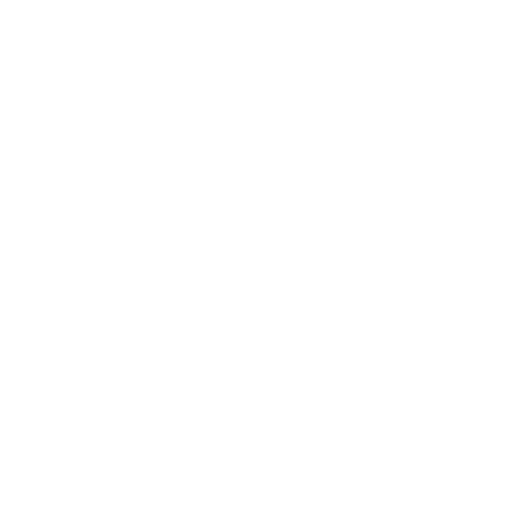
t = 0.00 s
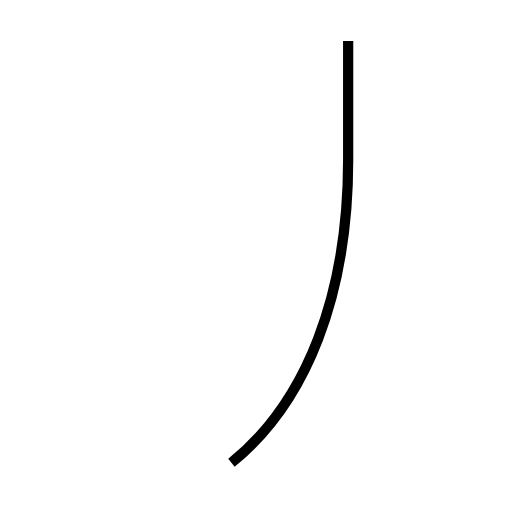
t = 1.33 s
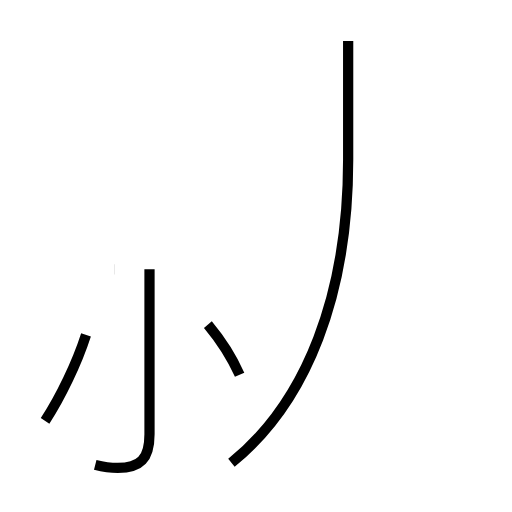
t = 2.49 s
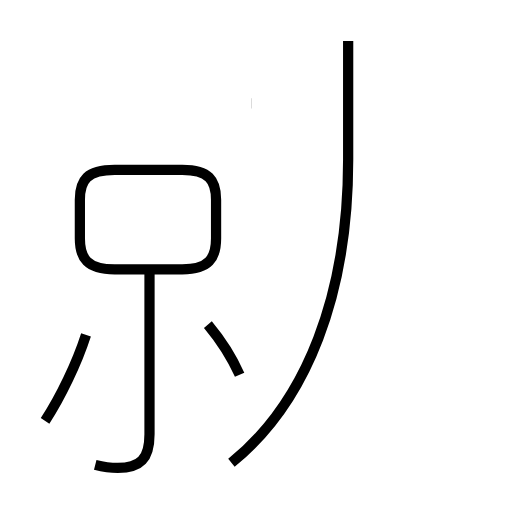
t = 3.74 s
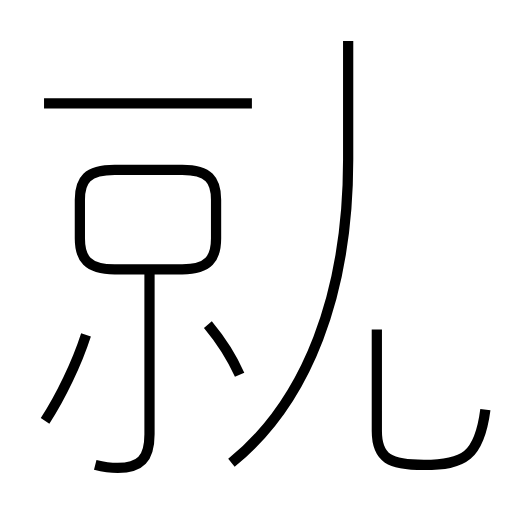
t = 5.13 s
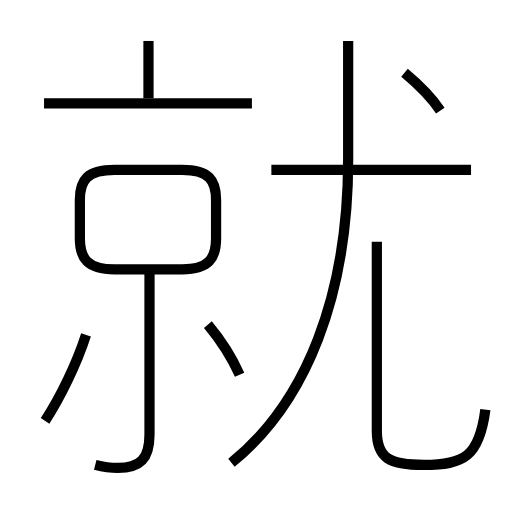
t = 6.29 s

The animated SVG that drew these frames (rendered in a browser with its animation timeline set to each time). Animation: 10 SMIL elements (animate=10); one cycle of 6.29 s.

<?xml version='1.0' encoding='utf-8'?>
<svg viewBox="0.0 -6.0 50.0 50.0" version="1.1" xmlns="http://www.w3.org/2000/svg"><rect x="-1000" y="-1000" width="2000" height="2000" stroke="white" fill="white" /><g style="fill:none;stroke:#000000;stroke-width:1"><path d="M 22.6 1.2 C 30.0 -4.8 34.0 -15.3 34.0 -28.4 L 34.0 -40.0 " transform="translate(0.0 38.0)" stroke-dasharray="44.37927727209725" stroke-dashoffset="44.37927727209725"><animate attributeName="stroke-dashoffset" from="44.37927727209725" to="0" dur="1.3313783181629173s" begin="0s; anim_end.end" fill="freeze" id="anim0" /></path><path d="M 4.4 -2.9 C 5.9 -5.2 7.5 -8.5 8.4 -11.3 " transform="translate(0.0 38.0)" stroke-dasharray="9.327697304549456" stroke-dashoffset="9.327697304549456"><animate attributeName="stroke-dashoffset" from="9.327697304549456" to="0" dur="0.27983091913648367s" begin="anim0.end" fill="freeze" id="anim1" /></path><path d="M 9.3 1.4 C 10.1 1.6 10.7 1.7 11.5 1.7 C 13.7 1.7 14.6 0.8 14.6 -1.6 L 14.6 -17.7 " transform="translate(0.0 38.0)" stroke-dasharray="23.602915421416583" stroke-dashoffset="23.602915421416583"><animate attributeName="stroke-dashoffset" from="23.602915421416583" to="0" dur="0.7080874626424974s" begin="anim1.end" fill="freeze" id="anim2" /></path><path d="M 23.4 -7.4 C 22.6 -9.2 21.3 -11.1 20.3 -12.3 " transform="translate(0.0 38.0)" stroke-dasharray="5.814524603951726" stroke-dashoffset="5.814524603951726"><animate attributeName="stroke-dashoffset" from="5.814524603951726" to="0" dur="0.1744357381185518s" begin="anim2.end" fill="freeze" id="anim3" /></path><path d="M 11.2 -17.7 L 17.8 -17.7 C 20.4 -17.7 21.1 -18.8 21.1 -20.7 L 21.1 -24.5 C 21.1 -26.4 20.4 -27.4 17.8 -27.4 L 11.2 -27.4 C 8.5 -27.4 7.8 -26.4 7.8 -24.5 L 7.8 -20.7 C 7.8 -18.8 8.5 -17.7 11.2 -17.7 Z " transform="translate(0.0 38.0)" stroke-dasharray="41.59524287837659" stroke-dashoffset="41.59524287837659"><animate attributeName="stroke-dashoffset" from="41.59524287837659" to="0" dur="1.2478572863512976s" begin="anim3.end" fill="freeze" id="anim4" /></path><path d="M 24.6 -33.9 L 4.3 -33.9 " transform="translate(0.0 38.0)" stroke-dasharray="20.3" stroke-dashoffset="20.3"><animate attributeName="stroke-dashoffset" from="20.3" to="0" dur="0.609s" begin="anim4.end" fill="freeze" id="anim5" /></path><path d="M 47.4 -4.0 C 46.8 0.6 45.3 1.4 41.4 1.4 C 38.1 1.4 36.8 0.8 36.8 -1.9 L 36.8 -20.4 " transform="translate(0.0 38.0)" stroke-dasharray="34.445280235939066" stroke-dashoffset="34.445280235939066"><animate attributeName="stroke-dashoffset" from="34.445280235939066" to="0" dur="1.0333584070781718s" begin="anim5.end" fill="freeze" id="anim6" /></path><path d="M 14.5 -34.4 L 14.5 -40.0 " transform="translate(0.0 38.0)" stroke-dasharray="5.600000000000001" stroke-dashoffset="5.600000000000001"><animate attributeName="stroke-dashoffset" from="5.600000000000001" to="0" dur="0.16800000000000004s" begin="anim6.end" fill="freeze" id="anim7" /></path><path d="M 46.0 -27.4 L 26.5 -27.4 " transform="translate(0.0 38.0)" stroke-dasharray="19.5" stroke-dashoffset="19.5"><animate attributeName="stroke-dashoffset" from="19.5" to="0" dur="0.585s" begin="anim7.end" fill="freeze" id="anim8" /></path><path d="M 43.0 -33.2 C 42.2 -34.4 40.7 -35.9 39.5 -36.9" transform="translate(0.0 38.0)" stroke-dasharray="5.107565826015214" stroke-dashoffset="5.107565826015214"><animate attributeName="stroke-dashoffset" from="5.107565826015214" to="0" dur="0.1532269747804564s" begin="anim8.end" fill="freeze" id="anim_end" /></path></g></svg>
